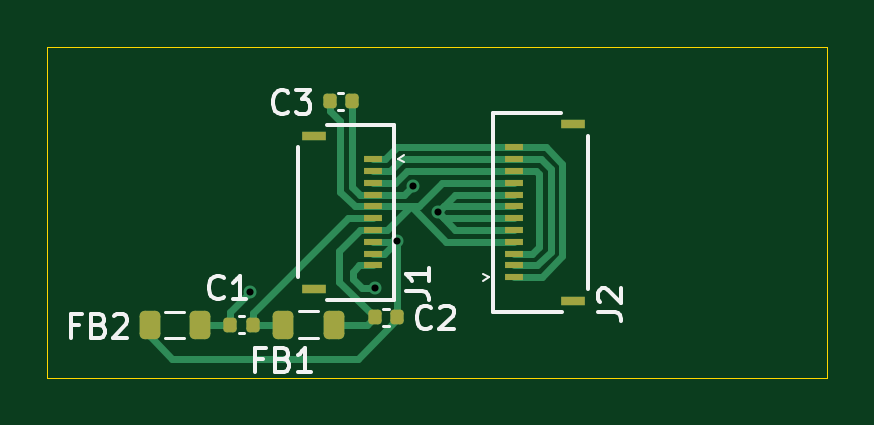
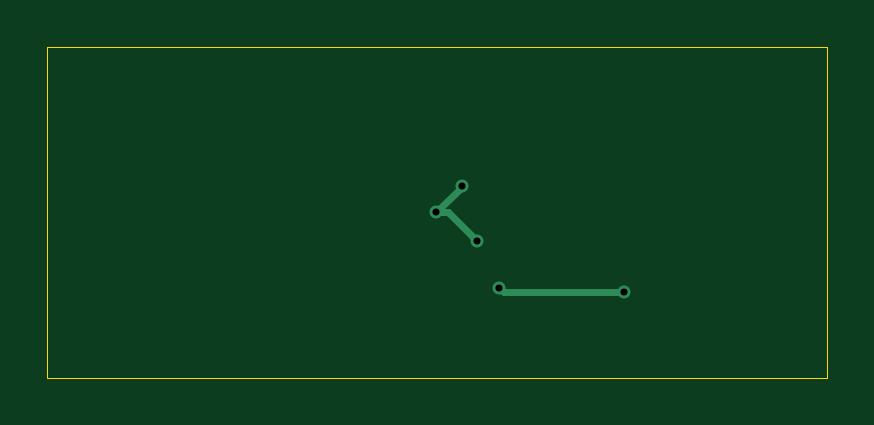
Circuit board: 11 layer files. Board 33.0 x 14.0 mm.
- bottom_copper: NICE_VIEW-B_Cu.gbr (1065 bytes)
- bottom_mask: NICE_VIEW-B_Mask.gbr (454 bytes)
- paste: NICE_VIEW-B_Paste.gbr (449 bytes)
- bottom_silk: NICE_VIEW-B_Silkscreen.gbr (450 bytes)
- outline: NICE_VIEW-Edge_Cuts.gbr (606 bytes)
- top_copper: NICE_VIEW-F_Cu.gbr (8649 bytes)
- top_mask: NICE_VIEW-F_Mask.gbr (2350 bytes)
- paste: NICE_VIEW-F_Paste.gbr (2345 bytes)
- top_silk: NICE_VIEW-F_Silkscreen.gbr (9783 bytes)
- drill: NICE_VIEW-NPTH.drl (269 bytes)
- drill: NICE_VIEW-PTH.drl (401 bytes)

=== bottom_copper: NICE_VIEW-B_Cu.gbr ===
%TF.GenerationSoftware,KiCad,Pcbnew,9.0.2*%
%TF.CreationDate,2025-06-15T19:52:29-07:00*%
%TF.ProjectId,NICE_VIEW,4e494345-5f56-4494-9557-2e6b69636164,4*%
%TF.SameCoordinates,Original*%
%TF.FileFunction,Copper,L2,Bot*%
%TF.FilePolarity,Positive*%
%FSLAX46Y46*%
G04 Gerber Fmt 4.6, Leading zero omitted, Abs format (unit mm)*
G04 Created by KiCad (PCBNEW 9.0.2) date 2025-06-15 19:52:29*
%MOMM*%
%LPD*%
G01*
G04 APERTURE LIST*
%TA.AperFunction,ViaPad*%
%ADD10C,0.550000*%
%TD*%
%TA.AperFunction,Conductor*%
%ADD11C,0.300000*%
%TD*%
G04 APERTURE END LIST*
D10*
%TO.N,/VSSA*%
X119250000Y-102630000D03*
X113960000Y-102810000D03*
%TO.N,GND*%
X121910000Y-99430000D03*
X120196119Y-100638148D03*
X120846202Y-98306202D03*
%TD*%
D11*
%TO.N,/VSSA*%
X119070000Y-102810000D02*
X119250000Y-102630000D01*
X113960000Y-102810000D02*
X119070000Y-102810000D01*
%TO.N,GND*%
X120846202Y-98366202D02*
X121910000Y-99430000D01*
X121910000Y-99430000D02*
X121404267Y-99430000D01*
X121404267Y-99430000D02*
X120196119Y-100638148D01*
X120846202Y-98306202D02*
X120846202Y-98366202D01*
%TD*%
M02*

=== bottom_mask: NICE_VIEW-B_Mask.gbr ===
%TF.GenerationSoftware,KiCad,Pcbnew,9.0.2*%
%TF.CreationDate,2025-06-15T19:52:29-07:00*%
%TF.ProjectId,NICE_VIEW,4e494345-5f56-4494-9557-2e6b69636164,4*%
%TF.SameCoordinates,Original*%
%TF.FileFunction,Soldermask,Bot*%
%TF.FilePolarity,Negative*%
%FSLAX46Y46*%
G04 Gerber Fmt 4.6, Leading zero omitted, Abs format (unit mm)*
G04 Created by KiCad (PCBNEW 9.0.2) date 2025-06-15 19:52:29*
%MOMM*%
%LPD*%
G01*
G04 APERTURE LIST*
G04 APERTURE END LIST*
M02*

=== paste: NICE_VIEW-B_Paste.gbr ===
%TF.GenerationSoftware,KiCad,Pcbnew,9.0.2*%
%TF.CreationDate,2025-06-15T19:52:29-07:00*%
%TF.ProjectId,NICE_VIEW,4e494345-5f56-4494-9557-2e6b69636164,4*%
%TF.SameCoordinates,Original*%
%TF.FileFunction,Paste,Bot*%
%TF.FilePolarity,Positive*%
%FSLAX46Y46*%
G04 Gerber Fmt 4.6, Leading zero omitted, Abs format (unit mm)*
G04 Created by KiCad (PCBNEW 9.0.2) date 2025-06-15 19:52:29*
%MOMM*%
%LPD*%
G01*
G04 APERTURE LIST*
G04 APERTURE END LIST*
M02*

=== bottom_silk: NICE_VIEW-B_Silkscreen.gbr ===
%TF.GenerationSoftware,KiCad,Pcbnew,9.0.2*%
%TF.CreationDate,2025-06-15T19:52:29-07:00*%
%TF.ProjectId,NICE_VIEW,4e494345-5f56-4494-9557-2e6b69636164,4*%
%TF.SameCoordinates,Original*%
%TF.FileFunction,Legend,Bot*%
%TF.FilePolarity,Positive*%
%FSLAX46Y46*%
G04 Gerber Fmt 4.6, Leading zero omitted, Abs format (unit mm)*
G04 Created by KiCad (PCBNEW 9.0.2) date 2025-06-15 19:52:29*
%MOMM*%
%LPD*%
G01*
G04 APERTURE LIST*
G04 APERTURE END LIST*
M02*

=== outline: NICE_VIEW-Edge_Cuts.gbr ===
%TF.GenerationSoftware,KiCad,Pcbnew,9.0.2*%
%TF.CreationDate,2025-06-15T19:52:29-07:00*%
%TF.ProjectId,NICE_VIEW,4e494345-5f56-4494-9557-2e6b69636164,4*%
%TF.SameCoordinates,Original*%
%TF.FileFunction,Profile,NP*%
%FSLAX46Y46*%
G04 Gerber Fmt 4.6, Leading zero omitted, Abs format (unit mm)*
G04 Created by KiCad (PCBNEW 9.0.2) date 2025-06-15 19:52:29*
%MOMM*%
%LPD*%
G01*
G04 APERTURE LIST*
%TA.AperFunction,Profile*%
%ADD10C,0.050000*%
%TD*%
G04 APERTURE END LIST*
D10*
X105380000Y-92440000D02*
X138380000Y-92440000D01*
X138380000Y-106440000D01*
X105380000Y-106440000D01*
X105380000Y-92440000D01*
M02*

=== top_copper: NICE_VIEW-F_Cu.gbr (8649 bytes, source omitted) ===
=== top_mask: NICE_VIEW-F_Mask.gbr (2350 bytes, source withheld) ===
=== paste: NICE_VIEW-F_Paste.gbr (2345 bytes, source withheld) ===
=== top_silk: NICE_VIEW-F_Silkscreen.gbr (9783 bytes, source omitted) ===
=== drill: NICE_VIEW-NPTH.drl ===
M48
; DRILL file {KiCad 9.0.2} date 2025-06-15T19:52:19-0700
; FORMAT={-:-/ absolute / metric / decimal}
; #@! TF.CreationDate,2025-06-15T19:52:19-07:00
; #@! TF.GenerationSoftware,Kicad,Pcbnew,9.0.2
; #@! TF.FileFunction,NonPlated,1,2,NPTH
FMAT,2
METRIC
%
G90
G05
M30

=== drill: NICE_VIEW-PTH.drl ===
M48
; DRILL file {KiCad 9.0.2} date 2025-06-15T19:52:19-0700
; FORMAT={-:-/ absolute / metric / decimal}
; #@! TF.CreationDate,2025-06-15T19:52:19-07:00
; #@! TF.GenerationSoftware,Kicad,Pcbnew,9.0.2
; #@! TF.FileFunction,Plated,1,2,PTH
FMAT,2
METRIC
; #@! TA.AperFunction,Plated,PTH,ViaDrill
T1C0.300
%
G90
G05
T1
X113.96Y-102.81
X119.25Y-102.63
X120.196Y-100.638
X120.846Y-98.306
X121.91Y-99.43
M30
